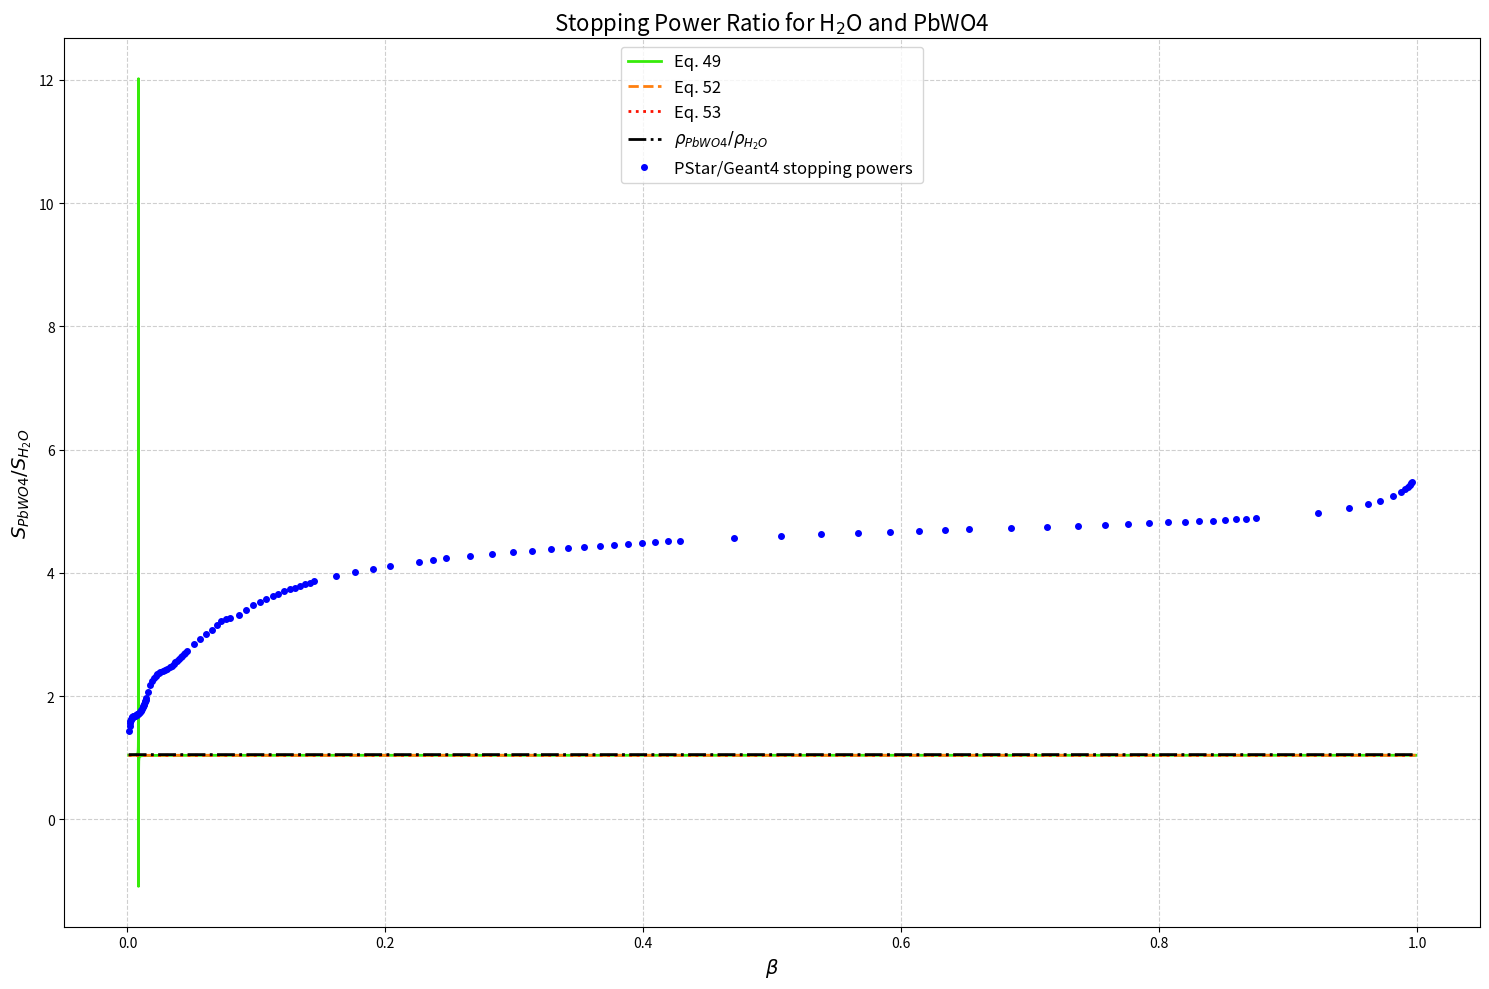

Source code (Python):
import numpy as np
import matplotlib.pyplot as plt


I_h2o = 75e-6
I_pmma = 74e-6
I_pbwo4 = 600.7e-6

Z_eff_h2o = 10
Z_eff_pmma = 54
Z_eff_pbwo4 = 188

A_eff_h2o = 18.01528  # g/mol
A_eff_pmma = 100.18  # g/mol
A_eff_pbwo4 = 455.04

rho_h2o = 1.0  # g/cm^3
rho_pmma = 1.19  # g/cm^3
rho_pbwo4 = 8.3  # g/cm^3
rho_lung = 0.26


rho_lung = 1.05
Aeff_lung = 1  # g/mol (approximate for lung tissue)
Zeff_lung = 0.5496
I_lung = 75.3e-6  # eV (approximate for lung tissue)

I_1 = I_h2o
Z_1 = Z_eff_h2o
A_1 = A_eff_h2o
rho_1 = rho_h2o

I_2 = I_lung
Z_2 = Zeff_lung
A_2 = Aeff_lung
rho_2 = rho_lung

M = 938.272      #proton mass in MeV/c^2

# Define the function
def stoppingratio(beta, I_m, I_a):
    return rho_2*Z_2/Z_1 * A_1/A_2*(np.log(2*0.511/I_a)+np.log(beta**2/(1-beta**2))-beta**2)/(np.log(2*0.511/I_m)+np.log(beta**2/(1-beta**2))-beta**2)

def stoppingratioTaylor(beta, I_m, I_a):
    return rho_2*Z_2/Z_1 * A_1/A_2*np.log(2*0.511/I_a)/(np.log(2*0.511/I_m))*(1+(np.log(beta**2/(1-beta**2))-beta**2)*(1/np.log(2*0.511/I_a)-1/np.log(2*0.511/I_m)))

def stoppingratioApprox(I_m, I_a):
    return rho_2*Z_2/Z_1 * A_1/A_2*np.log(2*0.511/I_a)/(np.log(2*0.511/I_m))

def beta(T):
    return np.sqrt(1-1/((M+T)/M)**2)

mat = {
    "pwo": {
        "name": "Lead Tungstate",
        "formula": "PbWO4",
        "density": 8.28,         # g/cm^3
        "I": 600.7e-6,                # eV
        "Z/A": 188/455.04,             # g/mol (approx)
    },
    "h2o": {
        "name": "Water",
        "formula": "H2O",
        "density": 1.0,
        "I": 75e-6,
        "Z/A": 10/18.01528,            
    },
    "pmma": {
        "name": "PMMA",
        "formula": "C5H8O2",
        "density": 1.19,
        "I": 74e-6,
        "Z/A": 54/100.18,             
    },
    "air": {
        "name": "AIR",
        "formula": "AIR",
        "density": 1.205e-3,
        "I": 85.7e-6,                # eV
        "Z/A": 0.49919,             
    },
    "lung_def": {
        "name": "Lung",
        "formula": "Lung",
        "density": 1.05,              # g/cm^3
        "I": 75.3e-6,                # eV
        "Z/A": 0.5496,             
    },
}



comp = {
    "air": {
        "C": [0.000124, 0.4995],
        "N": [0.755267, 0.4998],
        "O": [0.231781, 0.5000],
        "Ar": [0.012827, 0.4506]
    },
    "lung": {
        "H": [0.101278, 0.9923],
        "C": [0.102310, 0.4995],
        "N": [0.02865, 0.4998],
        "O": [0.757072, 0.5000],
        "Na": [0.001840, 0.4785],
        "Mg": [0.000730, 0.4937],
        "P": [0.0008, 0.4843],
        "S": [0.002250, 0.4990],
        "Cl": [0.002660, 0.4795],
        "K": [0.001940, 0.4860],
        "Ca": [0.000090, 0.4990],
        "Fe": [0.000370, 0.4656],
        "Zn": [0.000010, 0.4589]
    }
}

def SP(mat):
    return mat["density"] * (mat["Z/A"]) * np.log(2 * 0.511 / mat["I"])

def mSP(mat):
    return SP(mat) * 1/mat["density"]

def SPRatio(mat1, mat2):
    return SP(mat1) / SP(mat2)

def mSPRatio(mat1, mat2):
    return mSP(mat1) / mSP(mat2)

def SPRatioComb1(mat1, mat2, mat3, w, rho1):
    return SPComp(mat1, mat2, w, rho1) / mSP(mat3)

def mSPRatioComb1(mat1, mat2, mat3, w):
    return mSPComp(mat1, mat2, w) / mSP(mat3)

def mSPComp(mat1, mat2, w):
    return mSP(mat1) * w + mSP(mat2) * (1 - w)

def SPComp(mat1, mat2, w, rho):
    return rho*mSPComp(mat1, mat2, w)

def Pmod(lungdef, air, material, water, d):
    rhoL = 0.26
    mSL_SA = mSPRatioComb1(lungdef, air, air, rhoL/lungdef["density"])
    mSM_SA = mSPRatio(material, air)
    SM_SW = SPRatio(material, water)
    SM_SL = SPRatioComb1(lungdef, air, air, rhoL/lungdef["density"], rhoL)**(-1)
    
    return d*(mSL_SA-1)*(mSM_SA-mSL_SA)/(mSM_SA-1)**2*SM_SW*SM_SL

def dConstant(lungdef, air, material, water, Pmod):
    rhoL = 0.26
    
    mSL_SA = mSPRatioComb1(lungdef, air, air, rhoL/lungdef["density"])

    mSM_SA = mSPRatio(material, air)
    SM_SW = SPRatio(material, water)
    SM_SL = SPRatioComb1(lungdef, air, material, rhoL/lungdef["density"], rhoL)**(-1)

    # print("mSAir: ", mSP(air))
    # print("mSwater: ", mSP(water))
    # print("mSmaterial: ", mSP(material))

    # print("mSL_SA:", mSL_SA)
    # print("mSM_SA:", mSM_SA)
    # print("SM_SW:", SM_SW)
    # print("SM_SL:", SM_SL)  
    # print("Pmod:", Pmod)
    # print("(mSL_SA-1):", mSL_SA-1)
    # print("(mSM_SA-mSL_SA):", mSM_SA-mSL_SA)
    # print("(mSM_SA-1):", mSM_SA-1)
    print("w_m: ", (mSL_SA-1)/(mSM_SA-1))
    print("d:", Pmod/((mSL_SA-1)*(mSM_SA-mSL_SA)/(mSM_SA-1)**2*SM_SW*SM_SL))

    return ((mSL_SA-1)*(mSM_SA-mSL_SA)/(mSM_SA-1)**2*SM_SW*SM_SL)

def sumZA(comp):
    ZA = 0
    for c in comp:
        ZA += comp[c][1] * comp[c][0]
    return ZA

x = np.linspace(0.001, 0.999, 100000)
y_1 = stoppingratio(x, I_1, I_2)
y_2 = stoppingratioTaylor(x, I_1, I_2)
y_3 = stoppingratioApprox(I_1, I_2) * np.ones_like(x)
y_4 = rho_2/rho_1 * np.ones_like(x)

ICRU_E = [1.000E-03, 1.500E-03, 2.000E-03, 2.500E-03, 3.000E-03, 4.000E-03, 5.000E-03, 6.000E-03, 7.000E-03, 8.000E-03, 9.000E-03, 1.000E-02, 1.250E-02, 1.500E-02, 1.750E-02, 2.000E-02, 2.250E-02, 2.500E-02, 2.750E-02, 3.000E-02, 3.500E-02, 4.000E-02, 4.500E-02, 5.000E-02, 5.500E-02, 6.000E-02, 6.500E-02, 7.000E-02, 7.500E-02, 8.000E-02, 8.500E-02, 9.000E-02, 9.500E-02, 1.000E-01, 1.250E-01, 1.500E-01, 1.750E-01, 2.000E-01, 2.250E-01, 2.500E-01, 2.750E-01, 3.000E-01, 3.500E-01, 4.000E-01, 4.500E-01, 5.000E-01, 5.500E-01, 6.000E-01, 6.500E-01, 7.000E-01, 7.500E-01, 8.000E-01, 8.500E-01, 9.000E-01, 9.500E-01, 1.000E+00, 1.250E+00, 1.500E+00, 1.750E+00, 2.000E+00, 2.250E+00, 2.500E+00, 2.750E+00, 3.000E+00, 3.500E+00, 4.000E+00, 4.500E+00, 5.000E+00, 5.500E+00, 6.000E+00, 6.500E+00, 7.000E+00, 7.500E+00, 8.000E+00, 8.500E+00, 9.000E+00, 9.500E+00, 1.000E+01, 1.250E+01, 1.500E+01, 1.750E+01, 2.000E+01, 2.500E+01, 2.750E+01, 3.000E+01, 3.500E+01, 4.000E+01, 4.500E+01, 5.000E+01, 5.500E+01, 6.000E+01, 6.500E+01, 7.000E+01, 7.500E+01, 8.000E+01, 8.500E+01, 9.000E+01, 9.500E+01, 1.000E+02, 1.250E+02, 1.500E+02, 1.750E+02, 2.000E+02, 2.250E+02, 2.500E+02, 2.750E+02, 3.000E+02, 3.500E+02, 4.000E+02, 4.500E+02, 5.000E+02, 5.500E+02, 6.000E+02, 6.500E+02, 7.000E+02, 7.500E+02, 8.000E+02, 8.500E+02, 9.000E+02, 9.500E+02, 1.000E+03, 1.500E+03, 2.000E+03, 2.500E+03, 3.000E+03, 4.000E+03, 5.000E+03, 6.000E+03, 7.000E+03, 8.000E+03, 9.000E+03, 1.000E+04]


stoppingGeant4H2O = [133.7, 163.515, 189.098, 211.438, 231.589, 267.5, 299, 327.599, 353.775, 378.199, 401.393, 422.9, 467.461, 503.591, 536.632, 567.3, 594.982, 619.845, 642.31, 662.784, 698.814, 729.001, 753.857, 774, 790.099, 802.611, 811.915, 818.374, 822.333, 824.094, 823.936, 822.123, 818.904, 814.5, 780.024, 736.009, 694.865, 658.499, 625.508, 595.533, 568.288, 543.527, 500.46, 464.298, 433.303, 406.5, 383.06, 362.386, 344.027, 327.635, 312.943, 299.704, 287.693, 276.739, 266.685, 257.4, 219.948, 193.427, 173.13, 156.899, 143.603, 132.71, 123.689, 116.01, 103.297, 93.1895, 85.0622, 78.4199, 72.8141, 68.0052, 63.8394, 60.2008, 57.0051, 54.171, 51.6269, 49.3275, 47.2355, 45.32, 37.7922, 32.6955, 28.8883, 25.8898, 21.5364, 19.9617, 18.6417, 16.4825, 14.7899, 13.4538, 12.38, 11.4823, 10.7192, 10.0652, 9.50038, 9.00955, 8.57818, 8.19351, 7.84778, 7.53481, 7.25, 6.13179, 5.35621, 4.79354, 4.35966, 4.01743, 3.74815, 3.53393, 3.35747, 3.07396, 2.85695, 2.69086, 2.56143, 2.45567, 2.36771, 2.29417, 2.23232, 2.18005, 2.13532, 2.09638, 2.06215, 2.03177, 2.00452, 1.84114, 1.76976, 1.73124, 1.71056, 1.6892, 1.67997, 1.67655, 1.67569, 1.67603, 1.67662, 1.67715]

ICRUstoppingTotal_H2o = [1.769E+02 , 1.984E+02 , 2.184E+02 , 2.370E+02 , 2.544E+02 , 2.864E+02 , 3.153E+02 , 3.420E+02 , 3.667E+02 , 3.900E+02 , 4.120E+02 , 4.329E+02 , 4.745E+02 , 5.110E+02 , 5.437E+02 , 5.733E+02 , 6.001E+02 , 6.245E+02 , 6.467E+02 , 6.671E+02 , 7.028E+02 , 7.324E+02 , 7.569E+02 , 7.768E+02 , 7.927E+02 , 8.050E+02 , 8.142E+02 , 8.205E+02 , 8.243E+02 , 8.260E+02 , 8.258E+02 , 8.239E+02 , 8.206E+02 , 8.161E+02 , 7.814E+02 , 7.371E+02 , 6.969E+02 , 6.613E+02 , 6.294E+02 , 6.006E+02 , 5.744E+02 , 5.504E+02 , 5.080E+02 , 4.719E+02 , 4.406E+02 , 4.132E+02 , 3.891E+02 , 3.680E+02 , 3.492E+02 , 3.325E+02 , 3.175E+02 , 3.039E+02 , 2.917E+02 , 2.805E+02 , 2.702E+02 , 2.608E+02 , 2.229E+02 , 1.957E+02 , 1.749E+02 , 1.586E+02 , 1.454E+02 , 1.344E+02 , 1.251E+02 , 1.172E+02 , 1.042E+02 , 9.404E+01 , 8.586E+01 , 7.911E+01 , 7.343E+01 , 6.858E+01 , 6.438E+01 , 6.071E+01 , 5.747E+01 , 5.460E+01 , 5.202E+01 , 4.969E+01 , 4.759E+01 , 4.567E+01 , 3.815E+01 , 3.292E+01 , 2.905E+01 , 2.607E+01 , 2.175E+01 , 2.013E+01 , 1.876E+01 , 1.656E+01 , 1.488E+01 , 1.354E+01 , 1.245E+01 , 1.154E+01 , 1.078E+01 , 1.013E+01 , 9.559E+00 , 9.063E+00 , 8.625E+00 , 8.236E+00 , 7.888E+00 , 7.573E+00 , 7.289E+00 , 6.192E+00 , 5.445E+00 , 4.903E+00 , 4.492E+00 , 4.170E+00 , 3.911E+00 , 3.698E+00 , 3.520E+00 , 3.241E+00 , 3.032E+00 , 2.871E+00 , 2.743E+00 , 2.640E+00 , 2.556E+00 , 2.485E+00 , 2.426E+00 , 2.376E+00 , 2.333E+00 , 2.296E+00 , 2.264E+00 , 2.236E+00 , 2.211E+00 , 2.070E+00 , 2.021E+00 , 2.004E+00 , 2.001E+00 , 2.012E+00 , 2.031E+00 , 2.052E+00 , 2.072E+00 , 2.091E+00 , 2.109E+00 , 2.126E+00]

ICRUAir = [1.414E+02 , 1.651E+02 , 1.855E+02 , 2.038E+02 , 2.206E+02 , 2.507E+02 , 2.776E+02 , 3.021E+02 , 3.248E+02 , 3.460E+02 , 3.660E+02 , 3.850E+02 , 4.224E+02 , 4.552E+02 , 4.843E+02 , 5.106E+02 , 5.343E+02 , 5.558E+02 , 5.755E+02 , 5.934E+02 , 6.246E+02 , 6.506E+02 , 6.721E+02 , 6.897E+02 , 7.038E+02 , 7.149E+02 , 7.233E+02 , 7.293E+02 , 7.333E+02 , 7.355E+02 , 7.360E+02 , 7.352E+02 , 7.332E+02 , 7.301E+02 , 7.038E+02 , 6.680E+02 , 6.298E+02 , 5.928E+02 , 5.589E+02 , 5.284E+02 , 5.011E+02 , 4.767E+02 , 4.353E+02 , 4.015E+02 , 3.736E+02 , 3.501E+02 , 3.300E+02 , 3.123E+02 , 2.967E+02 , 2.826E+02 , 2.701E+02 , 2.589E+02 , 2.486E+02 , 2.393E+02 , 2.308E+02 , 2.229E+02 , 1.912E+02 , 1.683E+02 , 1.509E+02 , 1.371E+02 , 1.258E+02 , 1.165E+02 , 1.086E+02 , 1.018E+02 , 9.068E+01 , 8.197E+01 , 7.492E+01 , 6.909E+01 , 6.417E+01 , 5.997E+01 , 5.633E+01 , 5.315E+01 , 5.033E+01 , 4.783E+01 , 4.559E+01 , 4.357E+01 , 4.173E+01 , 4.006E+01 , 3.351E+01 , 2.894E+01 , 2.555E+01 , 2.294E+01 , 1.915E+01 , 1.773E+01 , 1.653E+01 , 1.460E+01 , 1.312E+01 , 1.194E+01 , 1.099E+01 , 1.019E+01 , 9.517E+00 , 8.942E+00 , 8.443E+00 , 8.006E+00 , 7.620E+00 , 7.277E+00 , 6.970E+00 , 6.693E+00 , 6.443E+00 , 5.475E+00 , 4.816E+00 , 4.338E+00 , 3.976E+00 , 3.691E+00 , 3.462E+00 , 3.275E+00 , 3.118E+00 , 2.871E+00 , 2.687E+00 , 2.544E+00 , 2.431E+00 , 2.340E+00 , 2.266E+00 , 2.203E+00 , 2.151E+00 , 2.107E+00 , 2.069E+00 , 2.037E+00 , 2.008E+00 , 1.984E+00 , 1.963E+00 , 1.850E+00 , 1.820E+00 , 1.818E+00 , 1.828E+00 , 1.861E+00 , 1.898E+00 , 1.934E+00 , 1.967E+00 , 1.998E+00 , 2.026E+00 , 2.052E+00]

ICRUstoppingTotal_PMMA = [2.147E+02 ,2.463E+02 ,2.746E+02 ,3.004E+02 ,3.242E+02 ,3.635E+02 ,3.994E+02 ,4.322E+02 ,4.624E+02 ,4.899E+02 ,5.153E+02 ,5.391E+02 ,5.870E+02 ,6.277E+02 ,6.632E+02 ,6.948E+02 ,7.229E+02 ,7.479E+02 ,7.700E+02 ,7.898E+02 ,8.244E+02 ,8.537E+02 ,8.779E+02 ,8.972E+02 ,9.118E+02 ,9.224E+02 ,9.296E+02 ,9.340E+02 ,9.358E+02 ,9.355E+02 ,9.334E+02 ,9.296E+02 ,9.245E+02 ,9.183E+02 ,8.757E+02 ,8.243E+02 ,7.723E+02 ,7.232E+02 ,6.769E+02 ,6.346E+02 ,5.969E+02 ,5.634E+02 ,5.077E+02 ,4.639E+02 ,4.289E+02 ,4.006E+02 ,3.770E+02 ,3.564E+02 ,3.383E+02 ,3.222E+02 ,3.078E+02 ,2.948E+02 ,2.830E+02 ,2.722E+02 ,2.623E+02 ,2.532E+02 ,2.168E+02 ,1.905E+02 ,1.705E+02 ,1.546E+02 ,1.418E+02 ,1.311E+02 ,1.221E+02 ,1.143E+02 ,1.017E+02 ,9.179E+01 ,8.379E+01 ,7.719E+01 ,7.164E+01 ,6.690E+01 ,6.280E+01 ,5.921E+01 ,5.605E+01 ,5.324E+01 ,5.073E+01 ,4.845E+01 ,4.640E+01 ,4.452E+01 ,3.719E+01 ,3.208E+01 ,2.831E+01 ,2.539E+01 ,2.118E+01 ,1.961E+01 ,1.827E+01 ,1.613E+01 ,1.449E+01 ,1.318E+01 ,1.212E+01 ,1.124E+01 ,1.050E+01 ,9.858E+00 ,9.306E+00 ,8.823E+00 ,8.397E+00 ,8.018E+00 ,7.678E+00 ,7.372E+00 ,7.095E+00 ,6.027E+00 ,5.300E+00 ,4.772E+00 ,4.372E+00 ,4.058E+00 ,3.806E+00 ,3.599E+00 ,3.426E+00 ,3.154E+00 ,2.951E+00 ,2.794E+00 ,2.670E+00 ,2.569E+00 ,2.487E+00 ,2.418E+00 ,2.361E+00 ,2.312E+00 ,2.269E+00 ,2.232E+00 ,2.199E+00 ,2.170E+00 ,2.145E+00 ,2.004E+00 ,1.954E+00 ,1.937E+00 ,1.934E+00 ,1.945E+00 ,1.964E+00 ,1.985E+00 ,2.005E+00 ,2.024E+00 ,2.042E+00 ,2.059E+00]

Geant4Lung = [207.317, 236.938, 262.307, 286.276, 308.601, 349.292, 385.741, 419.294, 450.471, 479.523, 507.014, 533.162, 584.034, 628.145, 667.156, 701.991, 733.253, 761.366, 786.757, 809.671, 849.11, 881.203, 905.603, 924.495, 938.794, 949.126, 956.046, 960.024, 961.469, 960.754, 958.205, 954.076, 948.62, 942.045, 898.031, 845.477, 792.3, 742.123, 696.341, 655.237, 618.598, 585.991, 530.978, 486.684, 450.376, 420.068, 394.349, 372.2, 352.88, 335.841, 320.67, 307.052, 294.744, 283.547, 273.307, 263.896, 225.987, 198.734, 177.943, 161.475, 147.636, 136.203, 126.376, 117.985, 104.378, 94.168, 85.9249, 79.1048, 73.3741, 68.4849, 64.2606, 60.5722, 57.3219, 54.4276, 51.8372, 49.5043, 47.3913, 45.468, 37.9436, 32.715, 28.8533, 25.8772, 21.5757, 19.9665, 18.6046, 16.4218, 14.7465, 13.4177, 12.3366, 11.439, 10.6811, 10.0324, 9.47048, 8.97886, 8.54495, 8.15905, 7.81353, 7.5023, 7.22044, 6.13329, 5.39319, 4.85649, 4.44951, 4.13044, 3.87377, 3.66302, 3.48705, 3.21047, 3.00374, 2.84409, 2.71767, 2.61556, 2.53176, 2.46209, 2.40352, 2.35385, 2.31139, 2.27485, 2.24325, 2.21504, 2.18996, 2.05142, 2.00513, 1.99145, 1.99159, 2.00765, 2.03004, 2.05293, 2.07467, 2.09488, 2.11345, 2.13055]

Geant4PWO = [30.6453, 36.3445, 41.1871, 45.4843, 49.3927, 56.3776, 62.5641, 68.1969, 73.3795, 78.2047, 82.7814, 87.1078, 95.8031, 103.442, 110.345, 116.636, 122.415, 127.752, 132.702, 137.31, 145.631, 152.918, 159.323, 164.958, 169.911, 174.256, 178.048, 181.339, 184.175, 186.599, 188.65, 190.357, 191.75, 192.858, 194.939, 192.934, 188.544, 182.87, 176.621, 170.239, 163.987, 158.014, 147.152, 137.787, 129.776, 122.907, 116.973, 111.803, 107.252, 103.21, 99.5876, 96.3166, 93.3418, 90.6184, 88.1111, 85.7909, 76.2303, 69.1035, 63.461, 58.8365, 55.163, 51.998, 48.8877, 46.1436, 41.5807, 38.5634, 35.9551, 33.679, 31.683, 29.9395, 28.4142, 27.054, 25.8426, 24.7448, 23.7486, 22.8366, 22.0015, 21.2338, 18.1463, 15.9268, 14.242, 12.9174, 10.9585, 10.2118, 9.57361, 8.53863, 7.72878, 7.07857, 6.54213, 6.09747, 5.71979, 5.39466, 5.1136, 4.86604, 4.64642, 4.45015, 4.27359, 4.11391, 3.96883, 3.40435, 3.01569, 2.73141, 2.51462, 2.34358, 2.20541, 2.09166, 1.99637, 1.8463, 1.73443, 1.648, 1.57961, 1.52471, 1.47979, 1.44256, 1.4114, 1.38511, 1.36277, 1.34369, 1.32731, 1.3132, 1.30102, 1.24097, 1.22999, 1.2347, 1.24543, 1.27219, 1.2992, 1.32421, 1.34687, 1.36779, 1.38649, 1.40354]

ICRUbeta = [beta(T) for T in ICRU_E]
ICRURatio = [8.3*Geant4PWO[index]/(ICRUstoppingTotal_H2o[index]) for index in range(len(ICRU_E))]
#bax = brokenaxes(ylims=((0.6, 0.85), (0.97, 5)), hspace=.05)
fig, ax = plt.subplots(figsize=(15, 10))

# Create the plot
ax.plot(x, y_1, label=r'Eq. 49', color="#37eb0a", linewidth=2)
ax.plot(x, y_2, label=r'Eq. 52', color='#ff7f0e', linestyle='--', linewidth=2)
ax.plot(x, y_3, label=r'Eq. 53', color="#fc1100", linestyle=':', linewidth=2)
ax.plot(x, y_4, label=r'$\rho_{PbWO4}/\rho_{H_2O}$', color="#000000", linestyle='-.', linewidth=2)
ax.plot(ICRUbeta, ICRURatio, label=r'PStar/Geant4 stopping powers ', color="#0000ff", marker='o', markersize=4, linestyle='None')

ax.grid(True, which='both', linestyle='--', alpha=0.6) # Add grid, labels, and title
ax.set_title(r'Stopping Power Ratio for H$_2$O and PbWO4', fontsize=16)
ax.set_xlabel(r'$\beta$', fontsize=14)
ax.set_ylabel(r'$S_{PbWO4}/S_{H_2O}$', fontsize=14)
ax.legend(loc='upper center', fontsize=12)
plt.tight_layout()
#plt.ylim(1.10, 1.5)
#bax.yscale('log')
#bax.xscale('log')
# Show the plot
plt.show()

print("lung/water", SPRatioComb1(mat["lung_def"], mat["air"], mat["h2o"], 0.26/mat["lung_def"]["density"], 0.26))